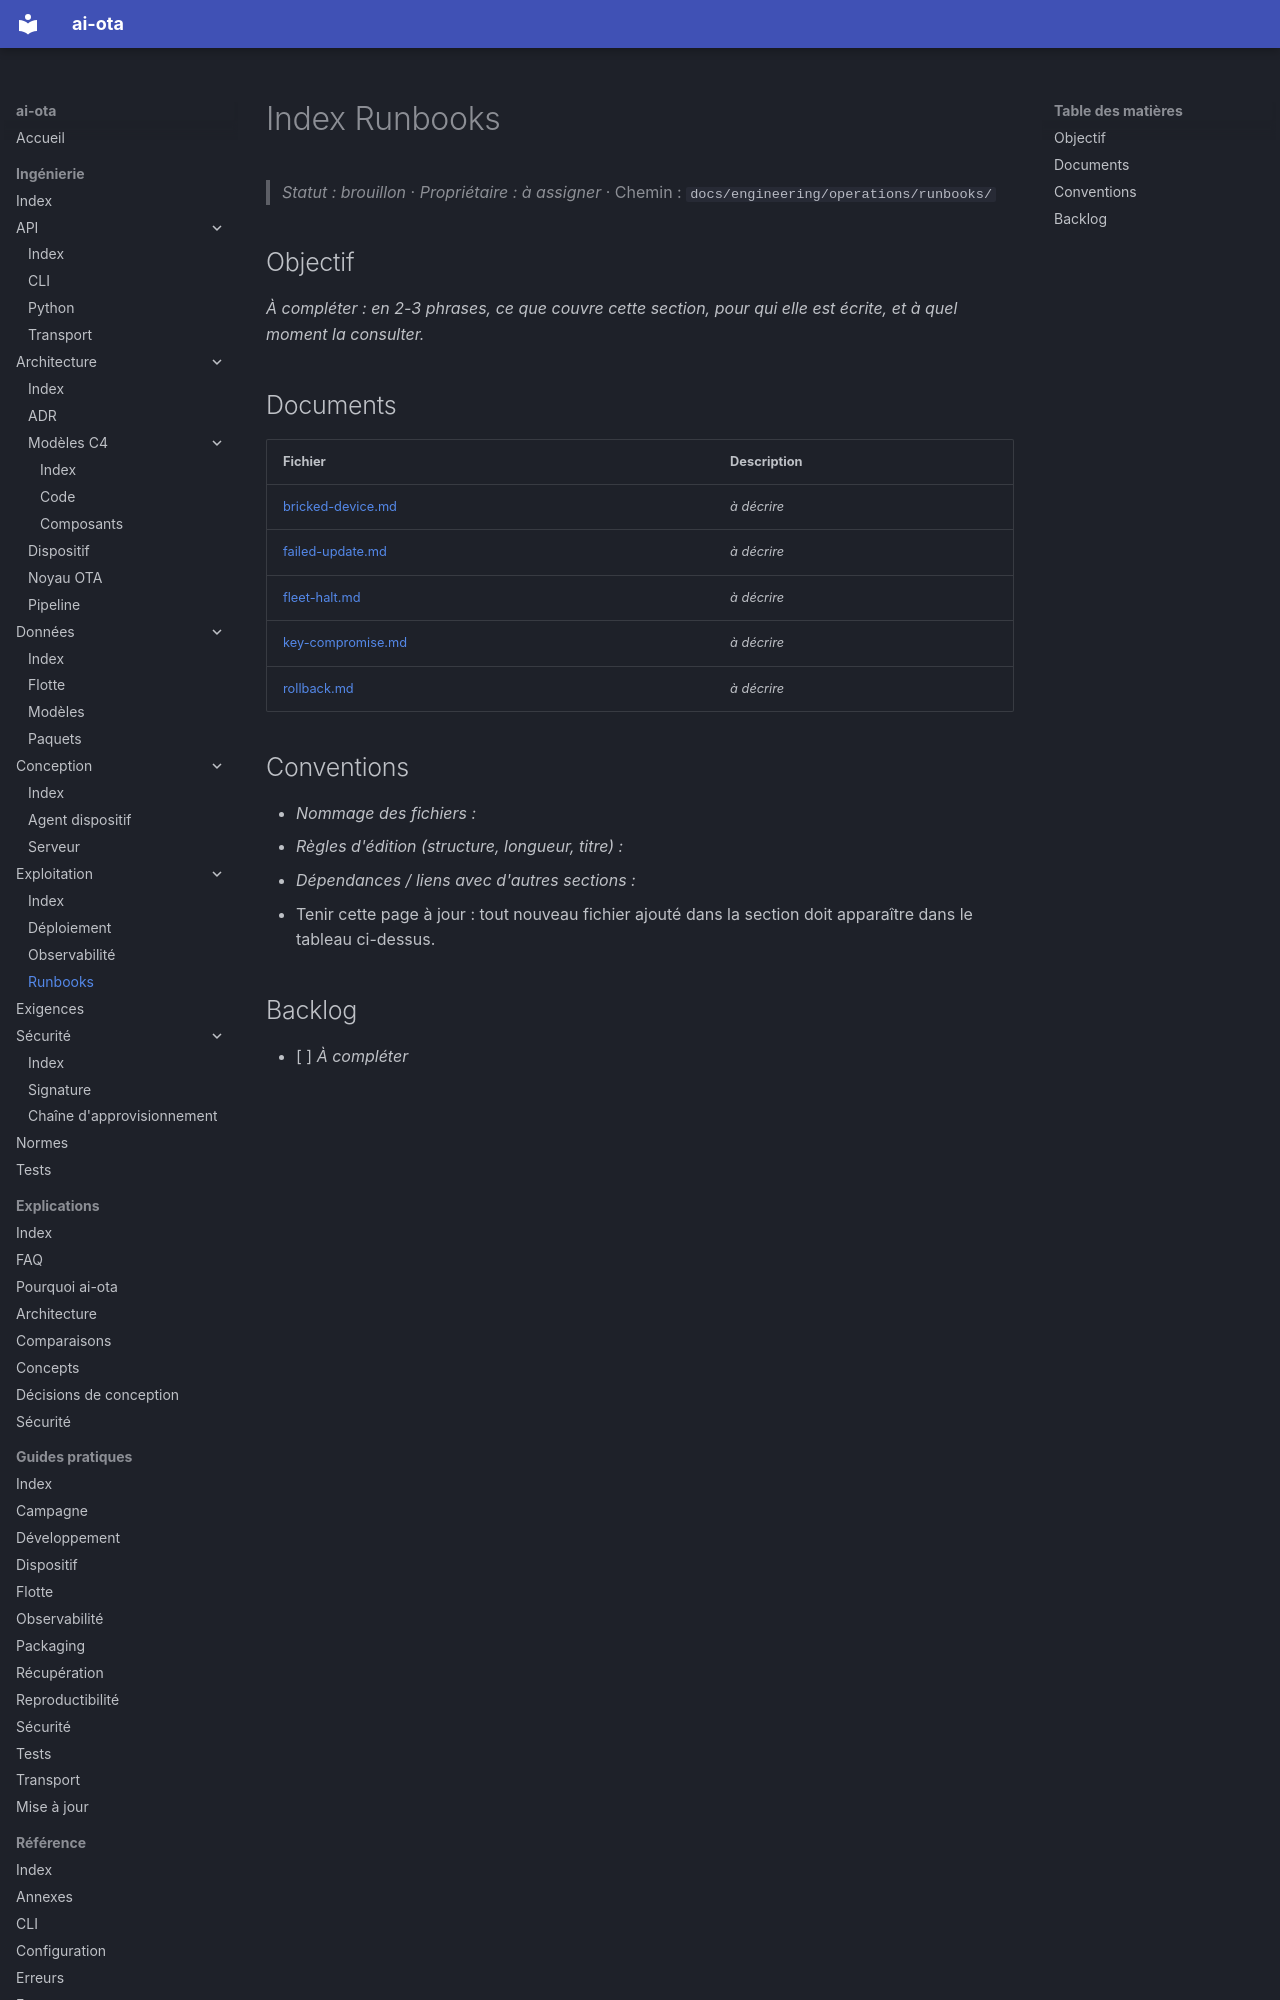

repository: codesphere-dev/ai-ota · page: engineering/operations/runbooks/index.html · generator: mkdocs

# Index Runbooks
> _Statut : brouillon_ · _Propriétaire : à assigner_ · Chemin : `docs/engineering/operations/runbooks/`

## Objectif

_À compléter : en 2-3 phrases, ce que couvre cette section, pour qui elle est écrite, et à quel moment la consulter._

## Documents

| Fichier | Description |
| --- | --- |
| [bricked-device.md](bricked-device.md) | _à décrire_ |
| [failed-update.md](failed-update.md) | _à décrire_ |
| [fleet-halt.md](fleet-halt.md) | _à décrire_ |
| [key-compromise.md](key-compromise.md) | _à décrire_ |
| [rollback.md](rollback.md) | _à décrire_ |
